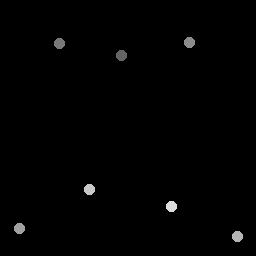

Source data for this figure (header and first rows):
122.25, 55.5
59.5, 43.75
190, 43
20, 229
238, 237
90, 190
172, 207
